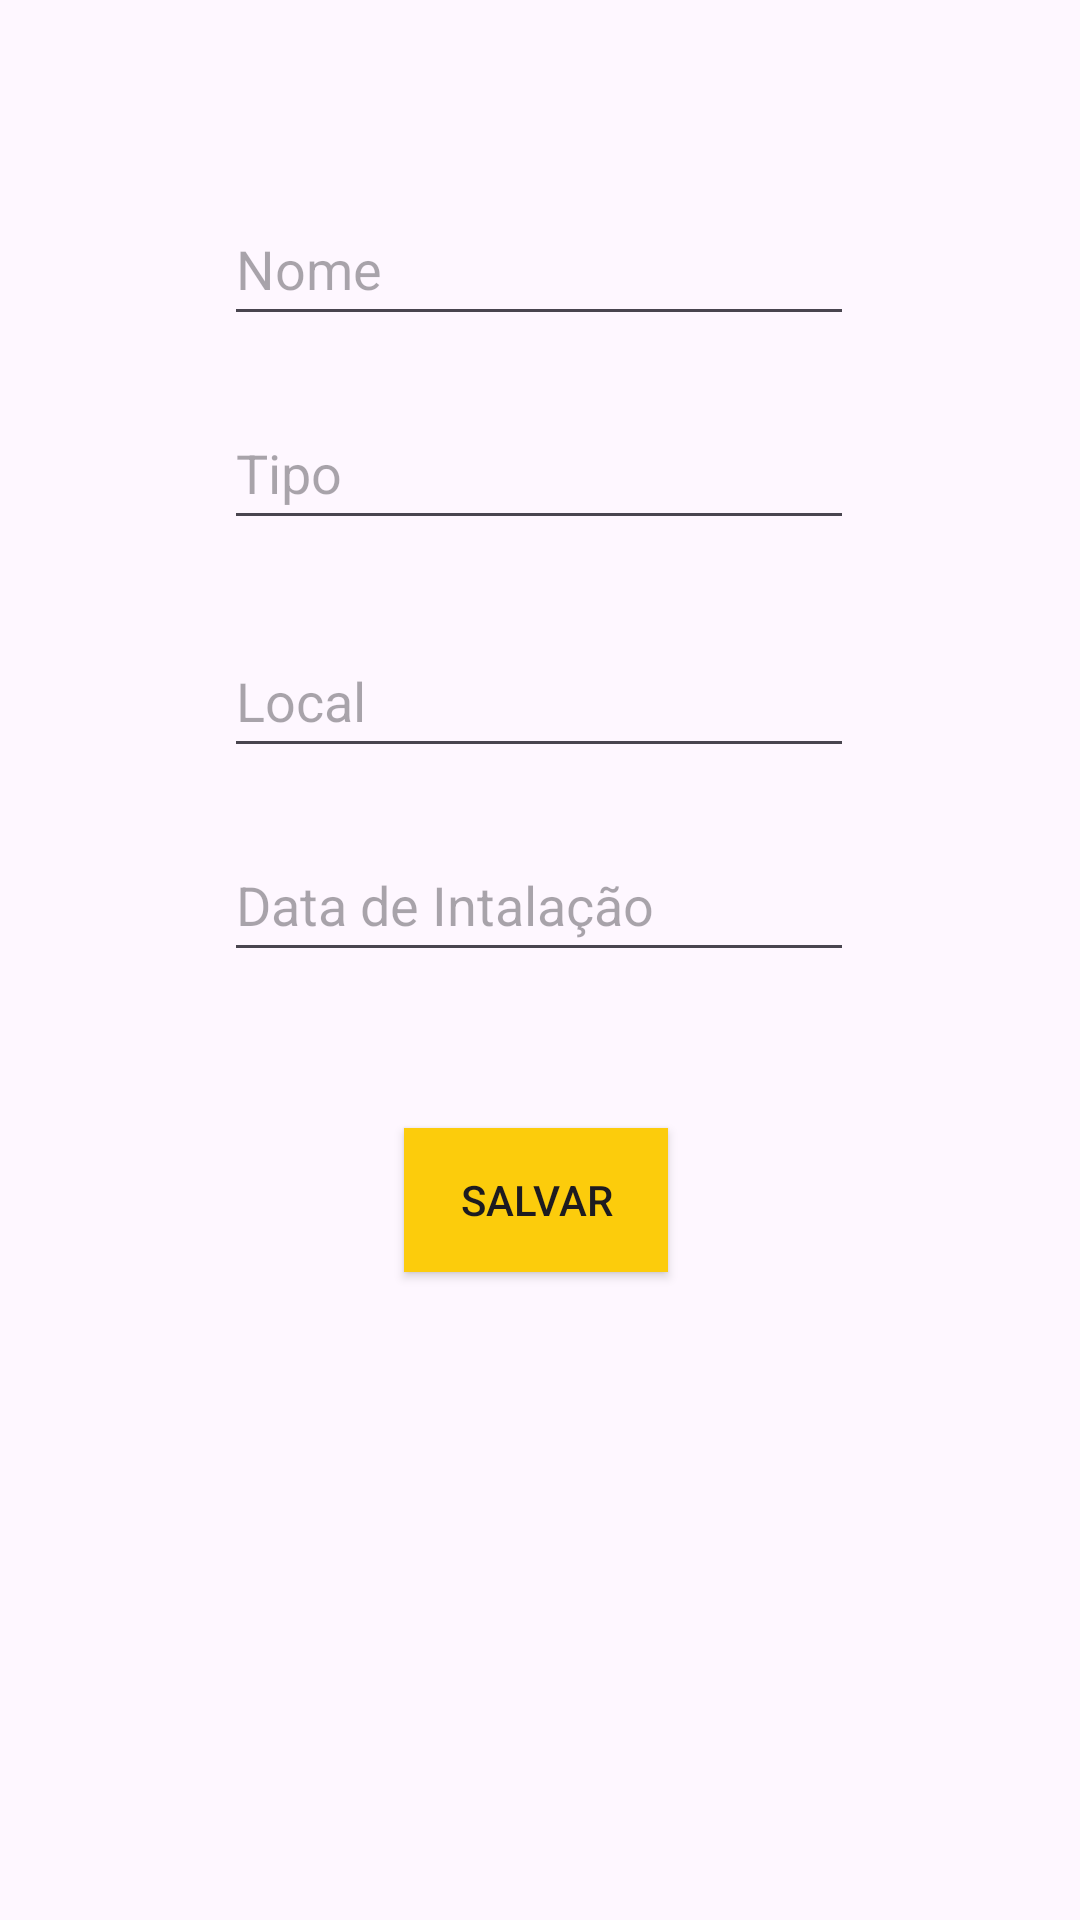

The Android layout XML behind this screen, and the referenced resources:
<!-- AndroidManifest.xml: application theme Theme.CRUD_BANCO -->
<!-- res/layout/fragment_insertion.xml -->
<?xml version="1.0" encoding="utf-8"?>
<FrameLayout xmlns:android="http://schemas.android.com/apk/res/android"
    xmlns:tools="http://schemas.android.com/tools"
    android:layout_width="match_parent"
    android:layout_height="match_parent"
    tools:context=".InsertionFragment">

    <androidx.constraintlayout.widget.ConstraintLayout xmlns:android="http://schemas.android.com/apk/res/android"
        xmlns:app="http://schemas.android.com/apk/res-auto"
        xmlns:tools="http://schemas.android.com/tools"
        android:layout_width="match_parent"
        android:layout_height="match_parent"
        tools:context=".activities.InsertionActivity">

        <EditText
            android:id="@+id/etDispNome"
            android:layout_width="wrap_content"
            android:layout_height="48dp"
            android:layout_marginTop="64dp"
            android:ems="10"
            android:hint="Nome"
            android:inputType="textPersonName"
            app:layout_constraintEnd_toEndOf="parent"
            app:layout_constraintHorizontal_bias="0.497"
            app:layout_constraintStart_toStartOf="parent"
            app:layout_constraintTop_toTopOf="parent" />

        <EditText
            android:id="@+id/etDispLocal"
            android:layout_width="wrap_content"
            android:layout_height="48dp"
            android:layout_marginTop="28dp"
            android:ems="10"
            android:hint="Local"
            android:inputType="textPersonName"
            app:layout_constraintEnd_toEndOf="parent"
            app:layout_constraintHorizontal_bias="0.497"
            app:layout_constraintStart_toStartOf="parent"
            app:layout_constraintTop_toBottomOf="@+id/etDispTipo" />

        <EditText
            android:id="@+id/etDispTipo"
            android:layout_width="wrap_content"
            android:layout_height="48dp"
            android:layout_marginTop="20dp"
            android:ems="10"
            android:hint="Tipo"
            android:inputType="textPersonName"
            app:layout_constraintEnd_toEndOf="parent"
            app:layout_constraintHorizontal_bias="0.497"
            app:layout_constraintStart_toStartOf="parent"
            app:layout_constraintTop_toBottomOf="@+id/etDispNome" />

        <EditText
            android:id="@+id/etDispDtInst"
            android:layout_width="wrap_content"
            android:layout_height="48dp"
            android:layout_marginTop="20dp"
            android:ems="10"
            android:hint="Data de Intalação"
            android:inputType="textPersonName"
            app:layout_constraintEnd_toEndOf="parent"
            app:layout_constraintHorizontal_bias="0.497"
            app:layout_constraintStart_toStartOf="parent"
            app:layout_constraintTop_toBottomOf="@+id/etDispLocal" />

        <androidx.appcompat.widget.AppCompatButton
            android:id="@+id/btnSalvar"
            android:layout_width="wrap_content"
            android:layout_height="48dp"
            android:layout_marginTop="52dp"
            android:background="@drawable/button_background"
            android:text="Salvar"
            app:layout_constraintEnd_toEndOf="parent"
            app:layout_constraintHorizontal_bias="0.495"
            app:layout_constraintStart_toStartOf="parent"
            app:layout_constraintTop_toBottomOf="@+id/etDispDtInst" />

    </androidx.constraintlayout.widget.ConstraintLayout>

</FrameLayout>
<!-- resources referenced by this layout -->
<resources>
  <!-- drawable button_background (drawable) -->
  <?xml version="1.0" encoding="utf-8"?>
  <selector xmlns:android="http://schemas.android.com/apk/res/android" android:shape="rectangle">
      <item android:state_pressed="true" android:drawable="@color/amarelinho" />
      <corners android:radius="999dp" />
      <item android:drawable="@color/yellow" />
  </selector>
  <style name="Theme.CRUD_BANCO" parent="Base.Theme.CRUD_BANCO" />
  <color name="amarelinho">#FFDA45</color>
  <color name="yellow">#FCCC0C</color>
  <style name="Base.Theme.CRUD_BANCO" parent="Theme.Material3.DayNight.NoActionBar">
          
          <item name="colorPrimary">@color/yellow</item>
          <item name="colorPrimaryVariant">@color/yellow</item>
          <item name="colorOnPrimary">@color/white</item>
  
          <item name="android:statusBarColor">?attr/colorPrimary</item>
      </style>
  <color name="white">#FFFFFF</color>
</resources>
